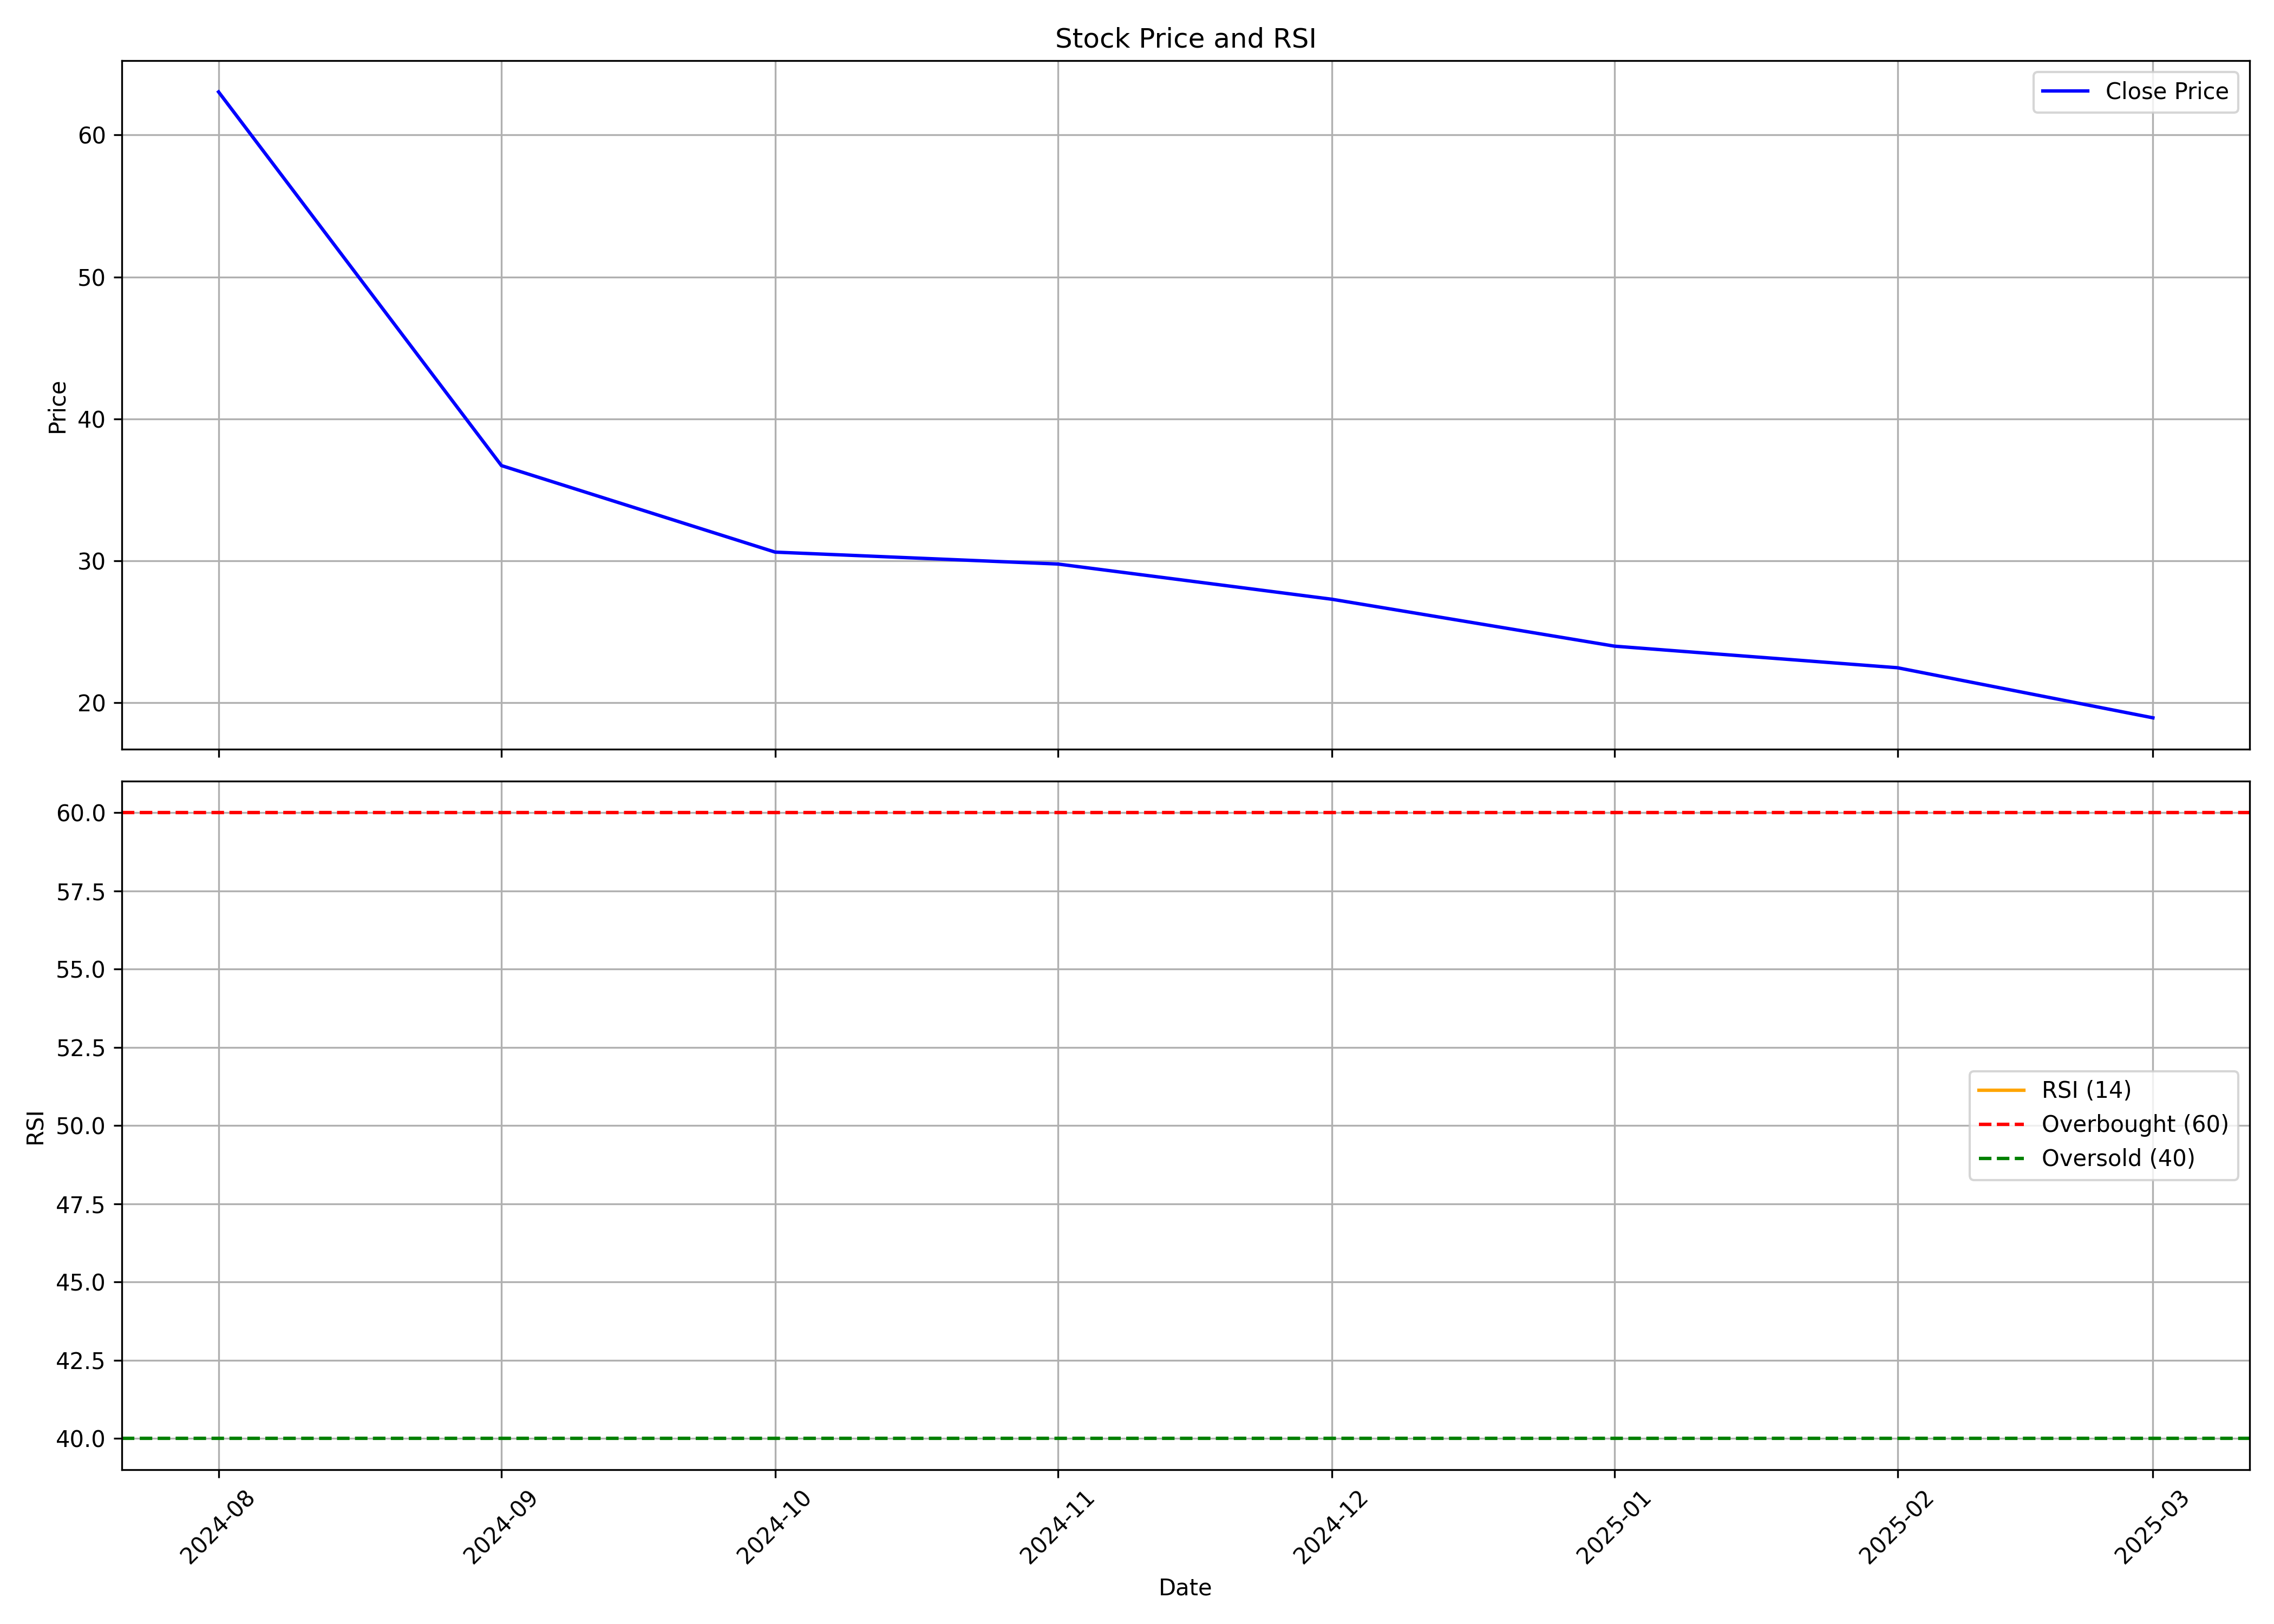

The table this chart was drawn from, first rows:
, date, symbol, open, high, low, close, volume, rsi
0, 2024-08-01, GLOBALE, 87.0, 87.0, 63.04, 63.04, 26344, 
1, 2024-09-01, GLOBALE, 60.0, 60.0, 34.2, 36.7, 352026, 
2, 2024-10-01, GLOBALE, 36.4, 37.62, 29.75, 30.6, 59205, 
3, 2024-11-01, GLOBALE, 31.21, 35.63, 29.01, 29.76, 43273, 
4, 2024-12-01, GLOBALE, 28.31, 34.7, 26.71, 27.28, 172452, 
5, 2025-01-01, GLOBALE, 27.26, 30.0, 21.85, 23.97, 99111, 
6, 2025-02-01, GLOBALE, 25.16, 26.0, 21.0, 22.45, 47428, 
7, 2025-03-01, GLOBALE, 23.57, 23.65, 18.9, 18.92, 42234, 
